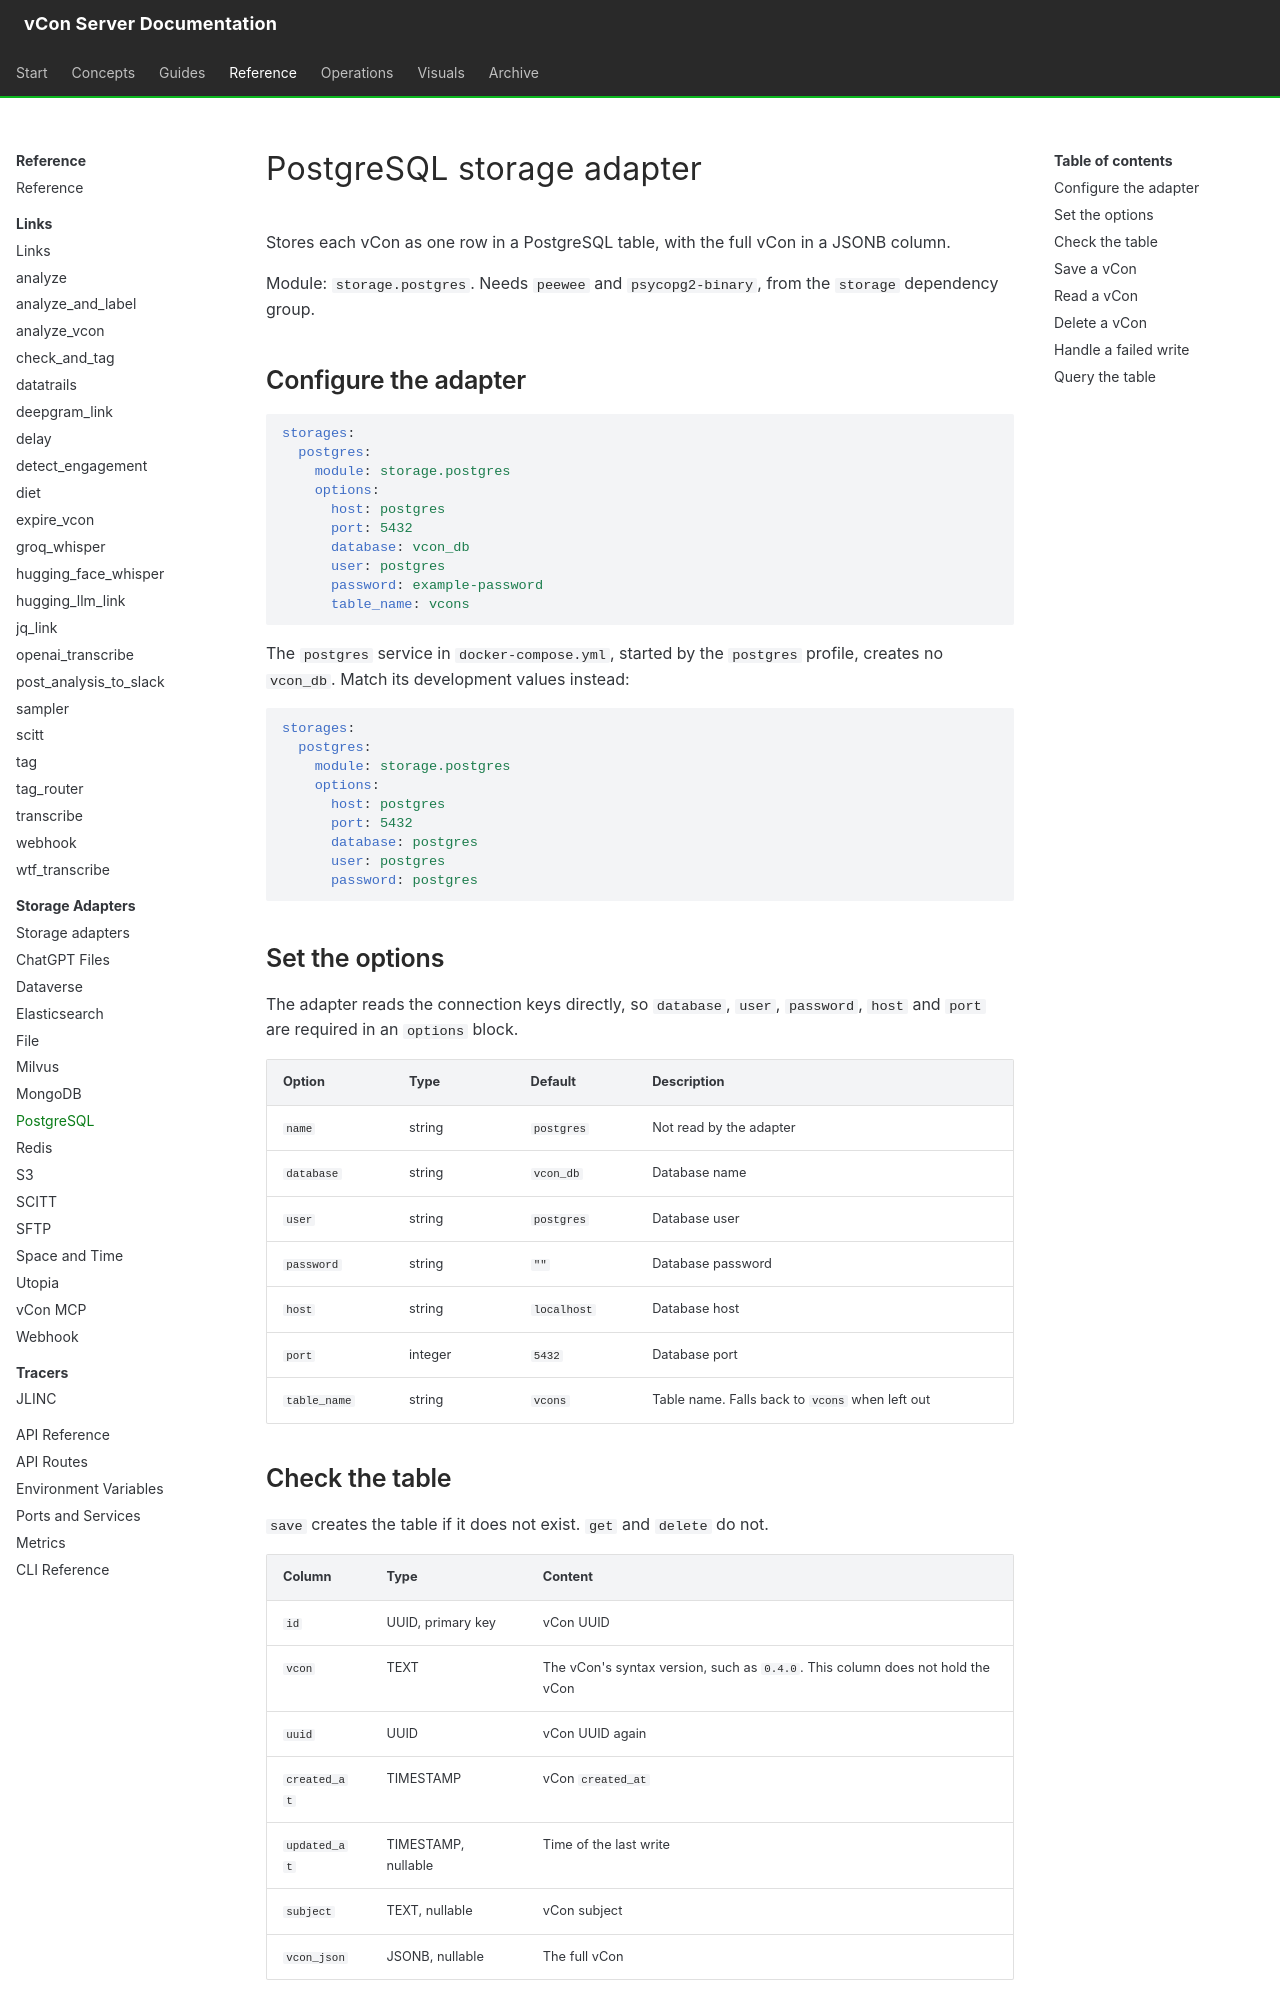

repository: vcon-dev/vcon-server · page: reference/storage-adapters/postgres/index.html · generator: mkdocs

# PostgreSQL storage adapter

Stores each vCon as one row in a PostgreSQL table, with the full vCon in a JSONB column.

Module: `storage.postgres`. Needs `peewee` and `psycopg2-binary`, from the `storage` dependency group.

## Configure the adapter

```yaml
storages:
  postgres:
    module: storage.postgres
    options:
      host: postgres
      port: 5432
      database: vcon_db
      user: postgres
      password: example-password
      table_name: vcons
```

The `postgres` service in `docker-compose.yml`, started by the `postgres` profile, creates no `vcon_db`. Match its development values instead:

```yaml
storages:
  postgres:
    module: storage.postgres
    options:
      host: postgres
      port: 5432
      database: postgres
      user: postgres
      password: postgres
```

## Set the options

The adapter reads the connection keys directly, so `database`, `user`, `password`, `host` and `port` are required in an `options` block.

| Option | Type | Default | Description |
|---|---|---|---|
| `name` | string | `postgres` | Not read by the adapter |
| `database` | string | `vcon_db` | Database name |
| `user` | string | `postgres` | Database user |
| `password` | string | `""` | Database password |
| `host` | string | `localhost` | Database host |
| `port` | integer | `5432` | Database port |
| `table_name` | string | `vcons` | Table name. Falls back to `vcons` when left out |

## Check the table

`save` creates the table if it does not exist. `get` and `delete` do not.

| Column | Type | Content |
|---|---|---|
| `id` | UUID, primary key | vCon UUID |
| `vcon` | TEXT | The vCon's syntax version, such as `0.4.0`. This column does not hold the vCon |
| `uuid` | UUID | vCon UUID again |
| `created_at` | TIMESTAMP | vCon `created_at` |
| `updated_at` | TIMESTAMP, nullable | Time of the last write |
| `subject` | TEXT, nullable | vCon subject |
| `vcon_json` | JSONB, nullable | The full vCon |
